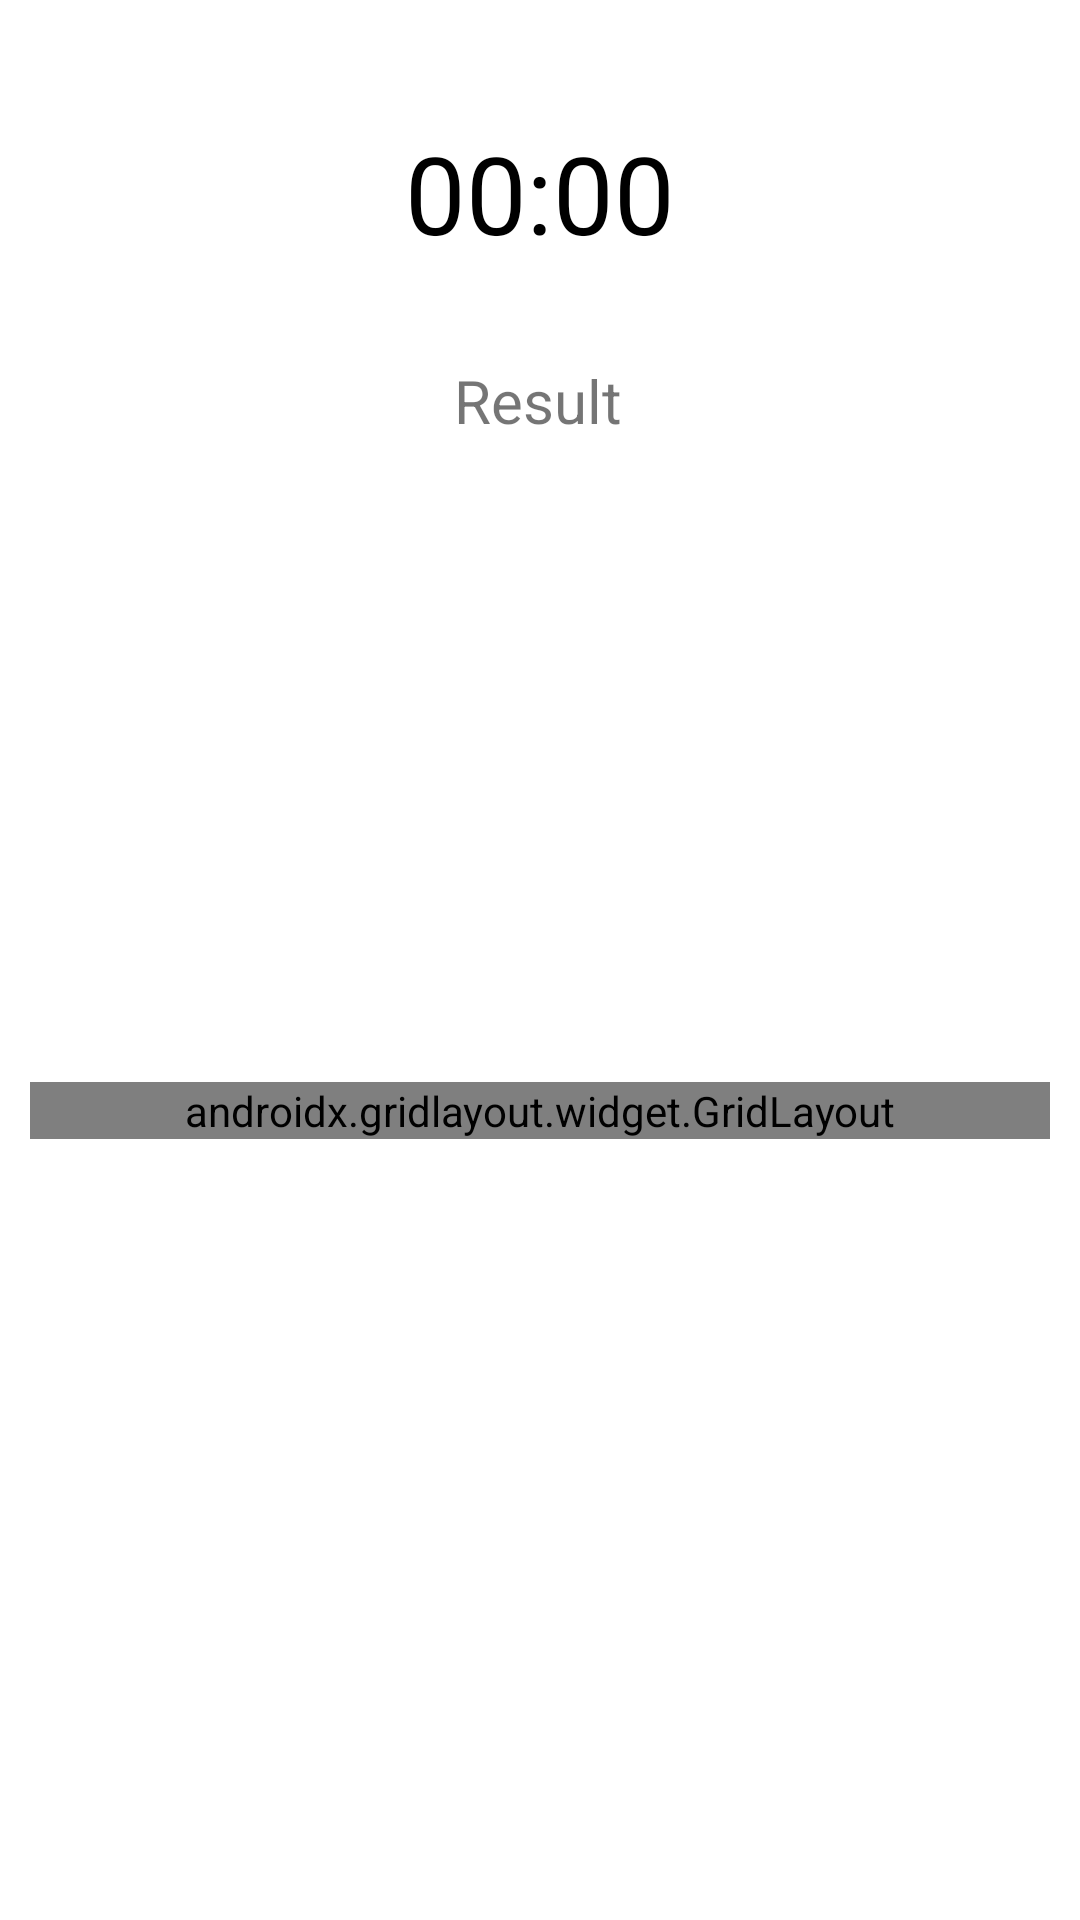

Write the Android layout XML for this screen, with the resource values it uses.
<!-- AndroidManifest.xml: application theme Theme.Transfer -->
<!-- res/layout/transfer_learning.xml -->
<?xml version="1.0" encoding="utf-8"?>
<androidx.constraintlayout.widget.ConstraintLayout xmlns:android="http://schemas.android.com/apk/res/android"
    xmlns:app="http://schemas.android.com/apk/res-auto"
    xmlns:tools="http://schemas.android.com/tools"
    android:layout_width="match_parent"
    android:layout_height="wrap_content">

    <TextView
        android:id="@+id/loss_textView"
        android:layout_width="wrap_content"
        android:layout_height="wrap_content"
        android:layout_marginTop="120dp"
        android:gravity="center"
        android:text="@string/result"
        android:textSize="20sp"
        app:layout_constraintEnd_toEndOf="parent"
        app:layout_constraintHorizontal_bias="0.498"
        app:layout_constraintStart_toStartOf="parent"
        app:layout_constraintTop_toTopOf="parent" />

    <TextView
        android:id="@+id/transfer_timerView"
        android:layout_width="310dp"
        android:layout_height="45dp"
        android:layout_marginTop="40dp"
        android:gravity="center"
        android:text="@string/stop_watch"
        android:textColor="@color/black"
        android:textSize="36sp"
        app:layout_constraintEnd_toEndOf="parent"
        app:layout_constraintStart_toStartOf="parent"
        app:layout_constraintTop_toTopOf="parent" />

    <androidx.gridlayout.widget.GridLayout
        android:id="@+id/gridLayout"
        android:layout_width="match_parent"
        android:layout_height="wrap_content"
        android:layout_marginStart="10dp"
        android:layout_marginTop="100dp"
        android:layout_marginEnd="10dp"
        app:columnCount="1"
        app:layout_constraintBottom_toBottomOf="parent"
        app:layout_constraintEnd_toEndOf="parent"
        app:layout_constraintStart_toStartOf="parent"
        app:layout_constraintTop_toTopOf="parent">

        <TableLayout
            android:id="@+id/tableLayout"
            android:layout_width="match_parent"
            android:layout_height="match_parent"
            android:layout_marginTop="100dp"
            app:layout_constraintBottom_toBottomOf="parent"
            app:layout_constraintEnd_toEndOf="parent"
            app:layout_constraintHorizontal_bias="0.0"
            app:layout_constraintStart_toStartOf="parent"
            app:layout_constraintTop_toTopOf="parent"
            app:layout_constraintVertical_bias="0.0">

            <TableRow
                android:layout_width="match_parent"
                android:layout_height="match_parent"
                android:layout_margin="1dp">

                <TextView
                    android:id="@+id/train_mode_button"
                    android:layout_width="44dp"
                    android:layout_height="48dp"
                    android:layout_weight="1"
                    android:background="@drawable/edge"
                    android:clickable="true"
                    android:gravity="center"
                    android:text="CL Train Mode" />
            </TableRow>


            <TableRow
                android:layout_width="match_parent"
                android:layout_height="match_parent"
                android:layout_margin="1dp">

                <TextView
                    android:id="@+id/cl_train_mode_button"
                    android:layout_width="44dp"
                    android:layout_height="48dp"
                    android:layout_weight="1"
                    android:background="@drawable/edge"
                    android:clickable="true"
                    android:gravity="center"
                    android:text="@string/cl_model_train" />
            </TableRow>

            <TableRow
                android:layout_width="match_parent"
                android:layout_height="match_parent"
                android:layout_margin="1dp"
                android:orientation="vertical">

                <TextView
                    android:id="@+id/test_Target1"
                    android:layout_width="0dp"
                    android:layout_height="130dp"
                    android:layout_marginEnd="1dp"
                    android:layout_weight="1"
                    android:background="@drawable/edge"
                    android:clickable="true"
                    android:gravity="center"
                    android:paddingTop="1dp"
                    android:text="@string/description_1"
                    app:drawableTopCompat="@drawable/target_5" />

                <TextView
                    android:id="@+id/test_Target2"
                    android:layout_width="0dp"
                    android:layout_height="130dp"
                    android:layout_marginEnd="1dp"
                    android:layout_weight="1"
                    android:background="@drawable/edge"
                    android:clickable="true"
                    android:gravity="center"
                    android:paddingTop="1dp"
                    android:text="@string/description_2"
                    app:drawableTopCompat="@drawable/target_6" />
            </TableRow>

            <TableRow
                android:layout_width="match_parent"
                android:layout_height="match_parent"
                android:layout_margin="1dp">

                <TextView
                    android:id="@+id/test_Target3"
                    android:layout_width="0dp"
                    android:layout_height="130dp"
                    android:layout_marginEnd="1dp"
                    android:layout_weight="1"
                    android:background="@drawable/edge"
                    android:clickable="true"
                    android:gravity="center"
                    android:paddingTop="1dp"
                    android:text="@string/description_3"
                    app:drawableTopCompat="@drawable/target_7" />

                <TextView
                    android:id="@+id/test_Target4"
                    android:layout_width="0dp"
                    android:layout_height="130dp"
                    android:layout_marginEnd="1dp"
                    android:layout_weight="1"
                    android:background="@drawable/edge"
                    android:clickable="true"
                    android:gravity="center"
                    android:paddingTop="1dp"
                    android:text="@string/description_4"
                    app:drawableTopCompat="@drawable/target_8" />
            </TableRow>

        </TableLayout>

    </androidx.gridlayout.widget.GridLayout>
</androidx.constraintlayout.widget.ConstraintLayout>
<!-- resources referenced by this layout -->
<resources>
  <color name="black">#FF000000</color>
  <!-- drawable edge (drawable) -->
  <?xml version="1.0" encoding="utf-8"?>
  <layer-list xmlns:android="http://schemas.android.com/apk/res/android">
      <item>
          <shape android:shape="rectangle">
              <stroke android:width="1dp" android:color="@color/black" />
              <solid android:color="@color/white" />
              <corners android:radius="5dp" />
          </shape>
      </item>
  </layer-list>
  <!-- drawable target_5: png bitmap (drawable, 6026 bytes) -->
  <!-- drawable target_6: png bitmap (drawable, 6097 bytes) -->
  <!-- drawable target_7: png bitmap (drawable, 12922 bytes) -->
  <!-- drawable target_8: png bitmap (drawable, 12894 bytes) -->
  <string name="cl_model_train">CL Model Train</string>
  <string name="description_1">Target1</string>
  <string name="description_2">Target2</string>
  <string name="description_3">Target3</string>
  <string name="description_4">Target4</string>
  <string name="result">Result</string>
  <string name="stop_watch">00:00</string>
  <style name="Theme.Transfer" parent="Theme.MaterialComponents.DayNight.DarkActionBar">
          
          <item name="colorPrimary">@color/purple_500</item>
          <item name="colorPrimaryVariant">@color/purple_700</item>
          <item name="colorOnPrimary">@color/white</item>
          
          <item name="colorSecondary">@color/teal_200</item>
          <item name="colorSecondaryVariant">@color/teal_700</item>
          <item name="colorOnSecondary">@color/black</item>
          
          <item name="android:statusBarColor" tools:targetApi="l">?attr/colorPrimaryVariant</item>
          
      </style>
  <color name="white">#FFFFFFFF</color>
  <color name="purple_500">#FF6200EE</color>
  <color name="purple_700">#FF3700B3</color>
  <color name="teal_200">#FF03DAC5</color>
  <color name="teal_700">#FF018786</color>
</resources>
